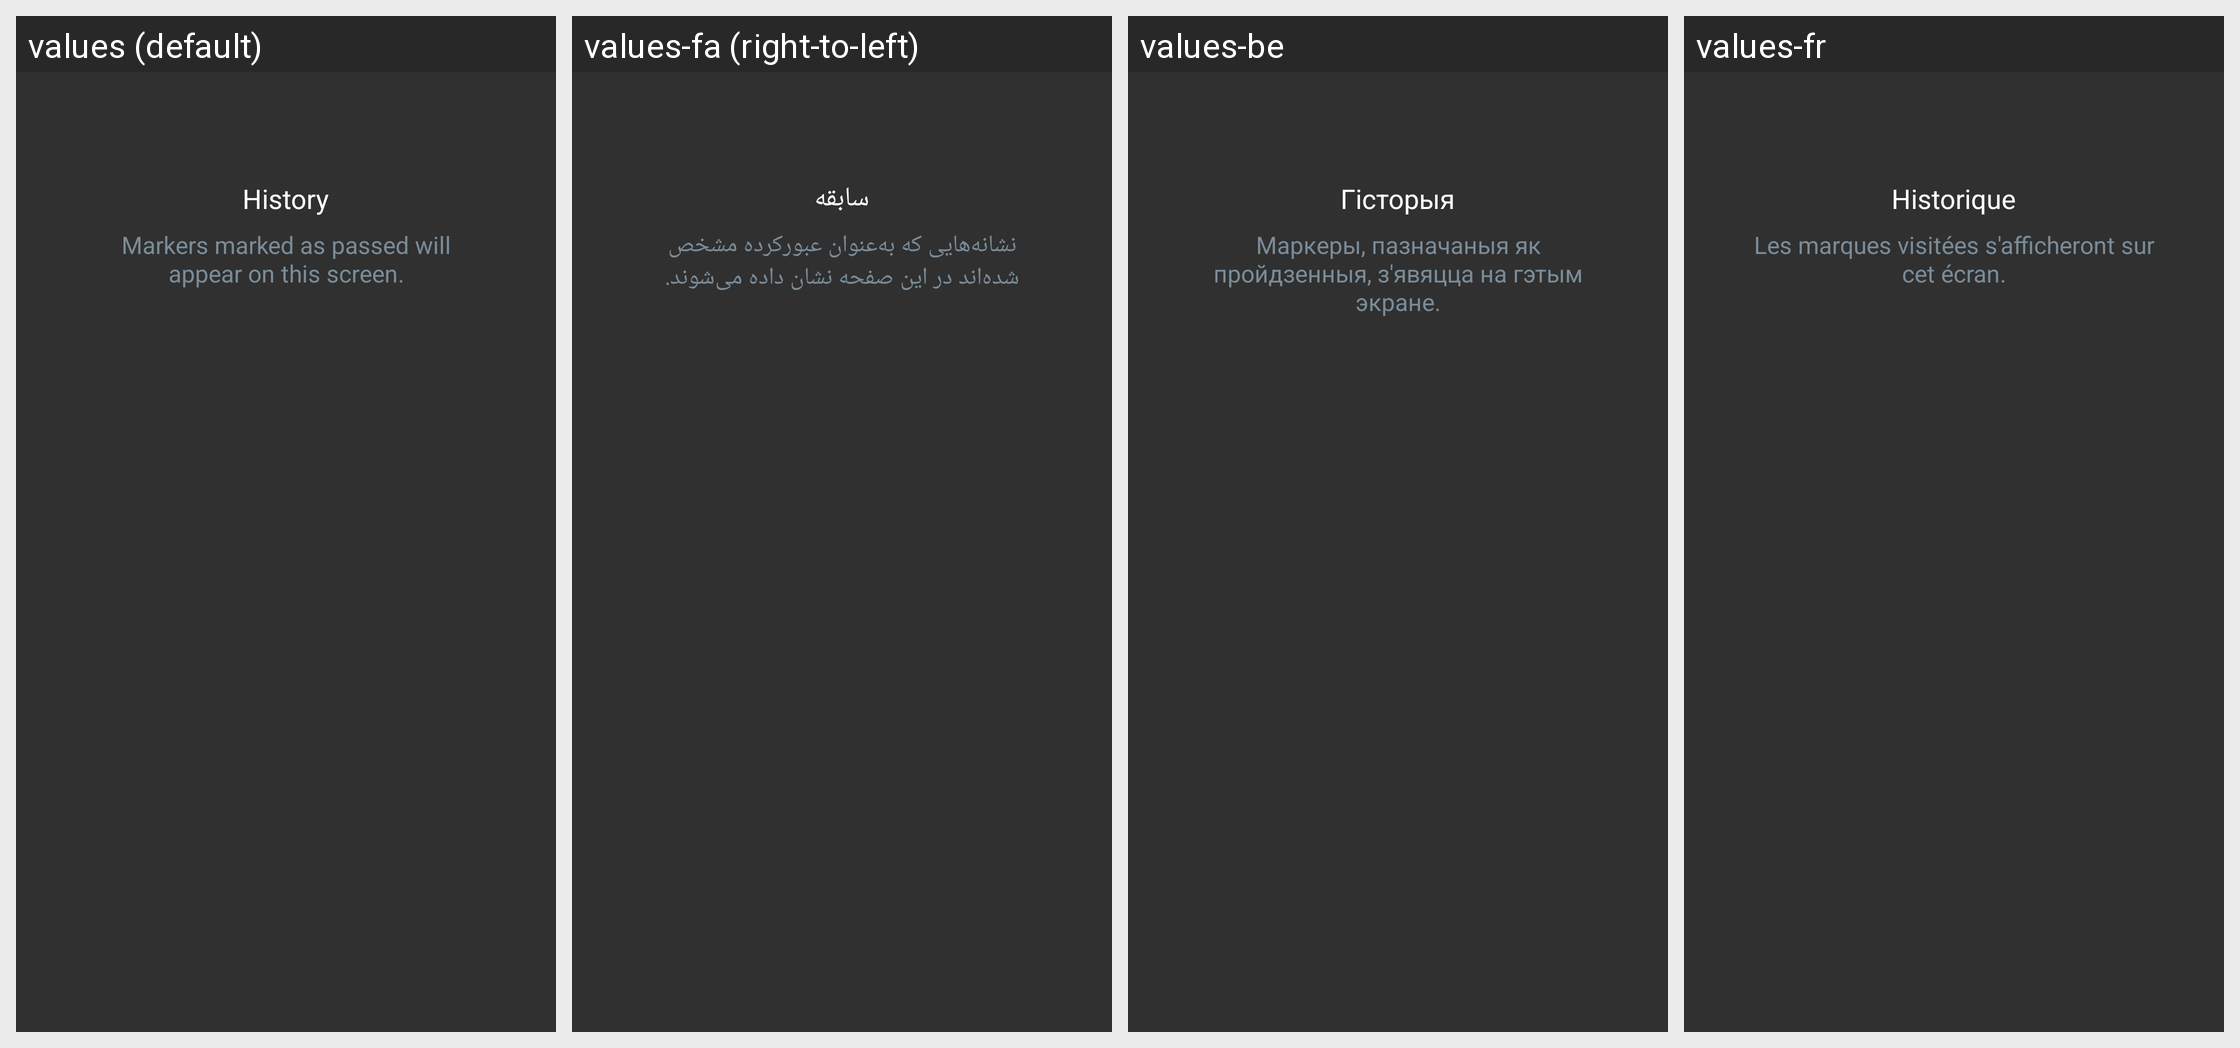

Translations of the strings shown on this Android screen, per locale in the grid:
Android screen res/layout/empty_state_markers_history.xml rendered under 4 locales, left to right: values (default), values-fa (right-to-left), values-be, values-fr. Device: Nexus 5 (rendered at 1080×1920; each locale shown at half size, 540×960, under a caption strip naming it); theme OsmandDarkTheme.
Other locales in the repository, not shown: values-af, values-ar, values-az, values-be-rBY, values-bg, values-bn, values-bs, values-ca, values-cs, values-cy, values-da, values-de, values-el, values-en-rGB, values-eo, values-es, values-es-rAR, values-es-rUS, values-et, values-eu, values-fi, values-gl, values-he, values-hr, values-hu, values-hy, values-id, values-is, values-it, values-ja, values-ka, values-kn, values-ko, values-ku, values-lt, values-lv, values-ml, values-mr, values-nb, values-nl, values-nn, values-pl, values-pt, values-pt-rBR, values-ro, values-ru, values-sc, values-sk, values-sl, values-sq, values-sr, values-sv, values-tr, values-uk, values-vi, values-zh-rCN, values-zh-rTW.
Strings drawn on this screen, with the default value and each locale's value (text and hints the layout hard-codes, and strings that could not be matched under every locale, appear in the picture but are not listed):

shared_string_history
  values: History
  values-fa: سابقه
  values-be: Гісторыя
  values-fr: Historique

empty_state_markers_history_desc
  values: Markers marked as passed will appear on this screen.
  values-fa: نشانه‌هایی که به‌عنوان عبورکرده مشخص شده‌اند در این صفحه نشان داده می‌شوند.
  values-be: Маркеры, пазначаныя як пройдзенныя, з'явяцца на гэтым экране.
  values-fr: Les marques visitées s'afficheront sur cet écran.
